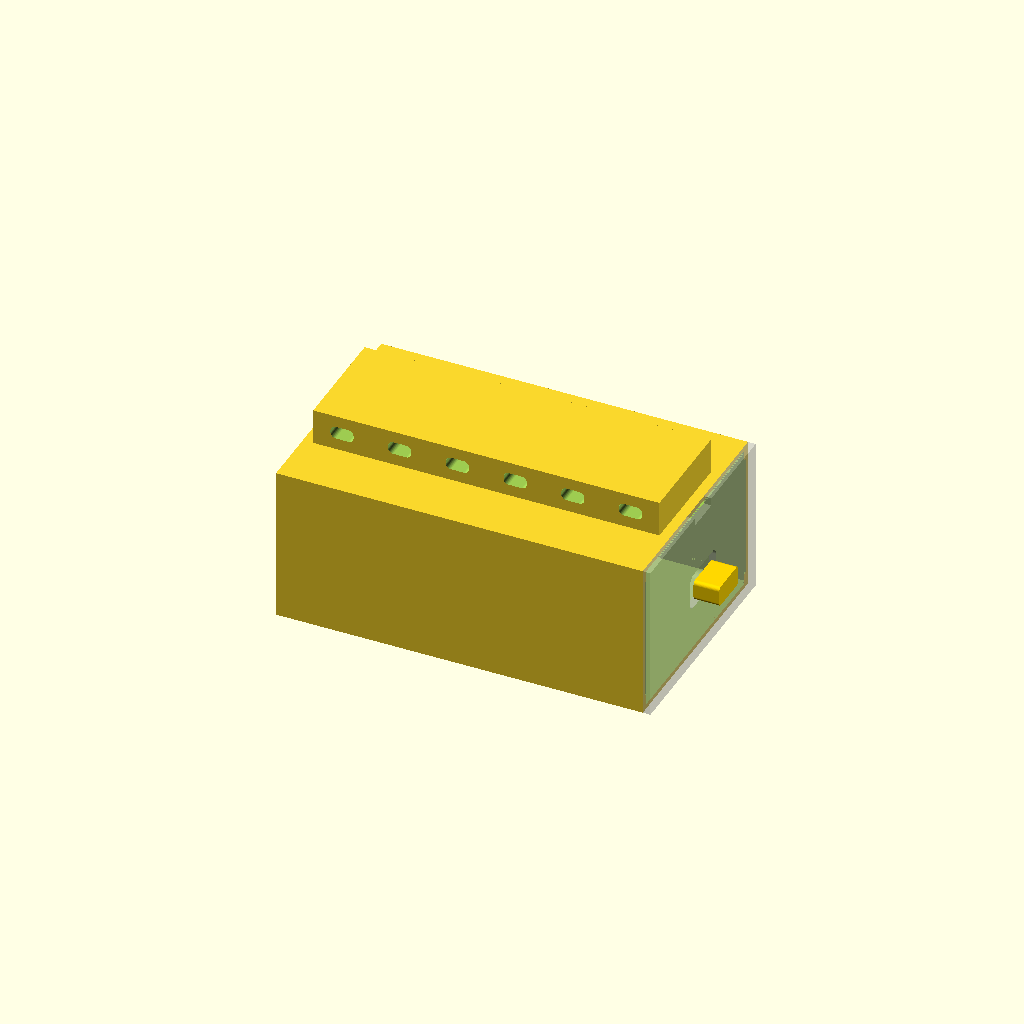
Cell 1: rendered with the file's own defaults.
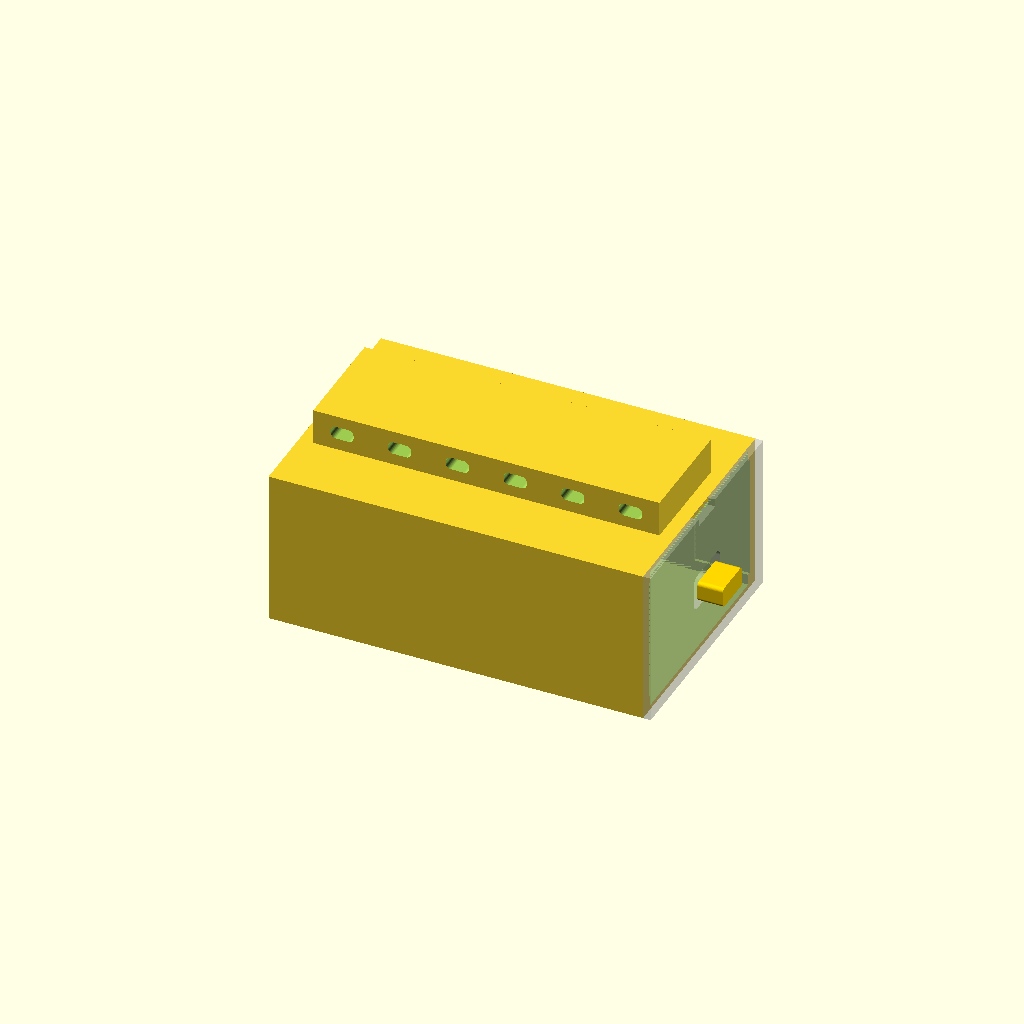
Cell 2: wall = 6 (everything else at default).
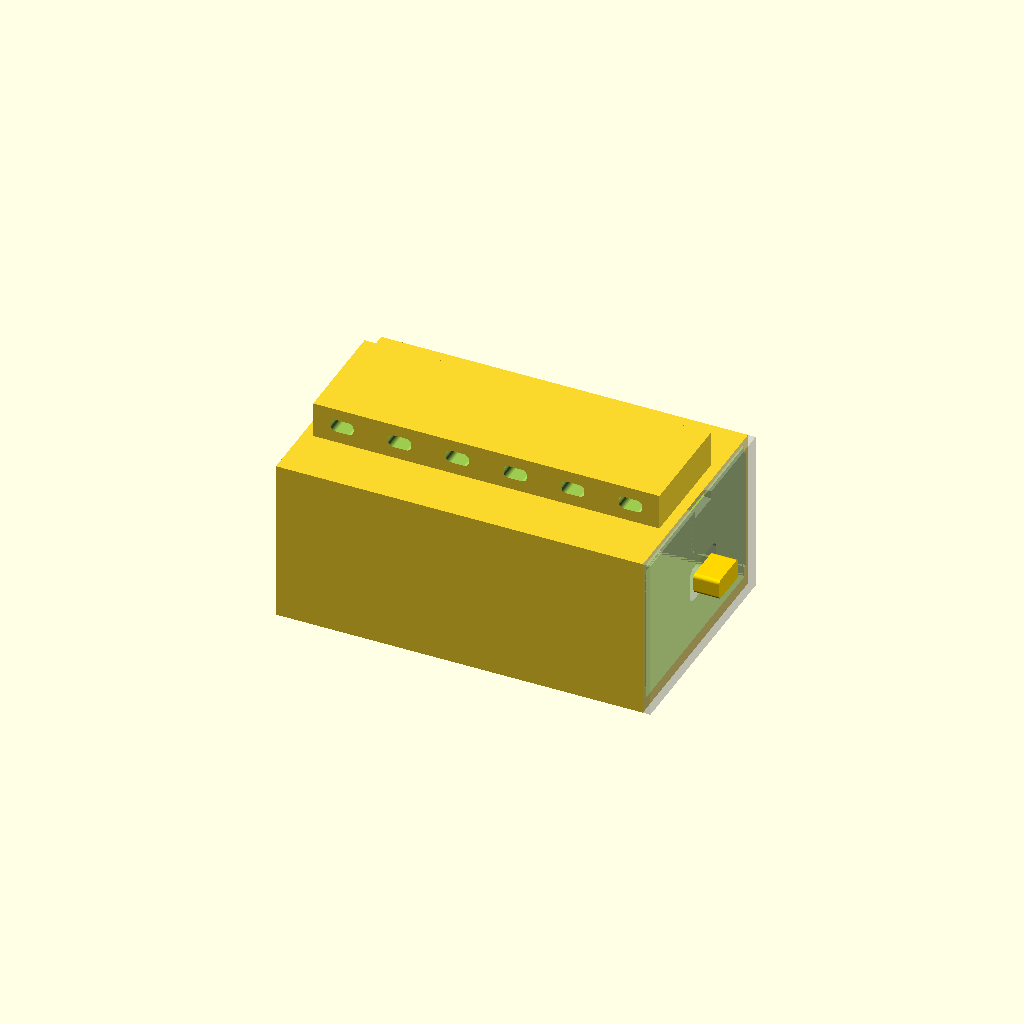
Cell 3 — floor_t set to 6, the other parameters unchanged.
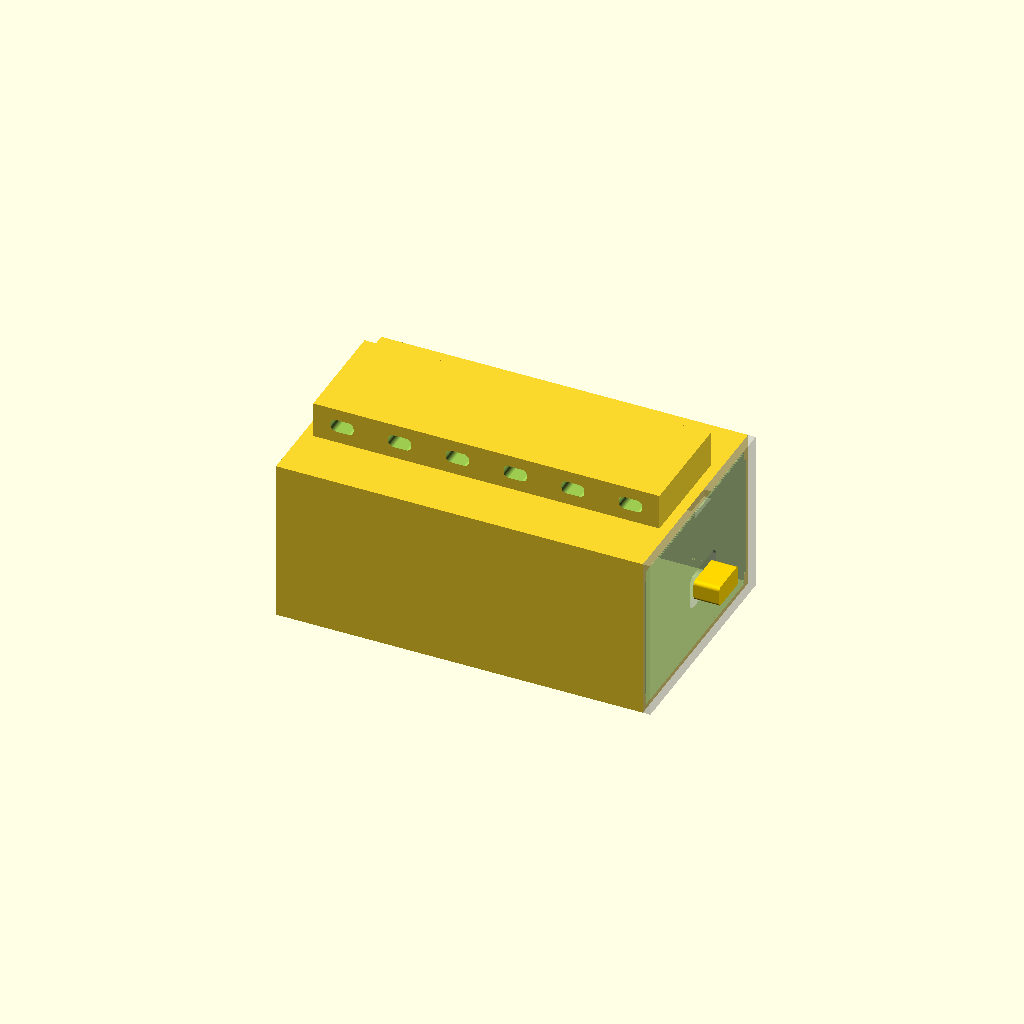
Cell 4 — top_t set to 6, the other parameters unchanged.
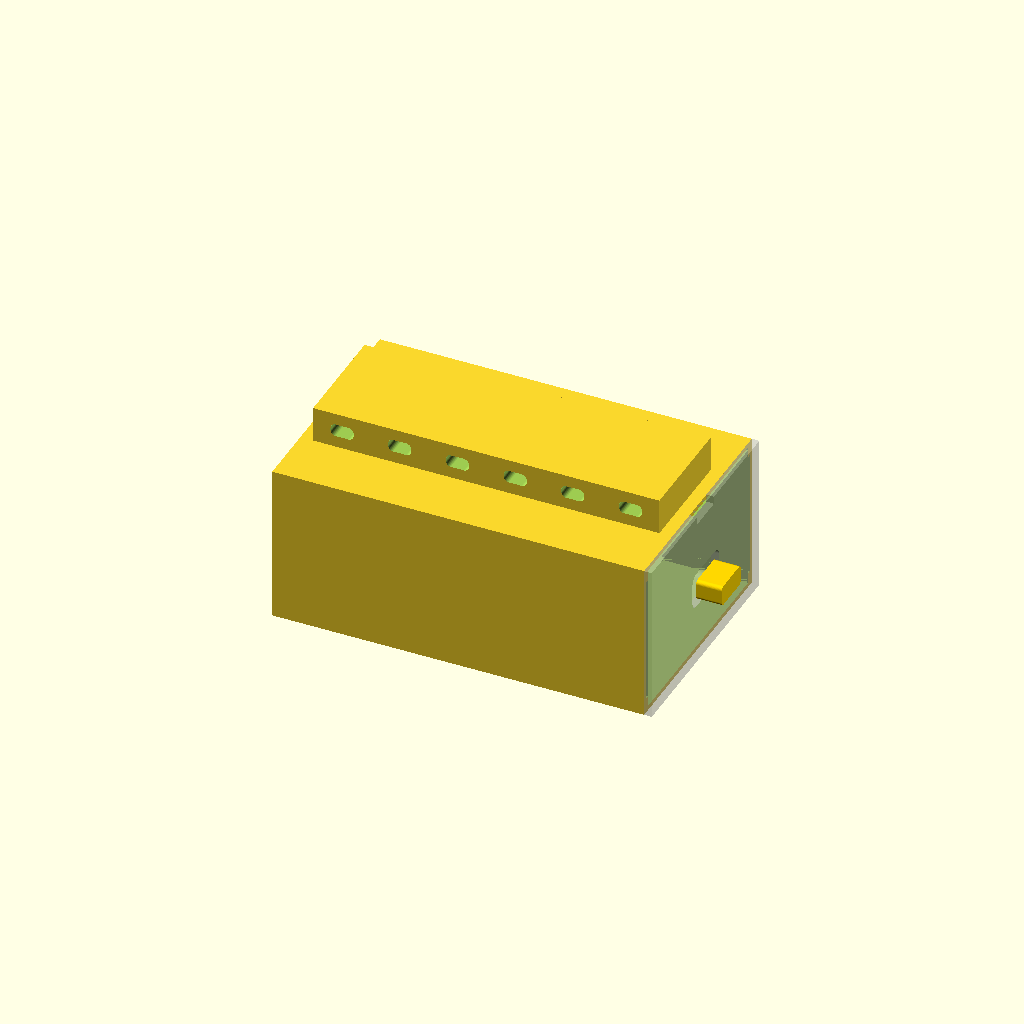
Cell 5: the same model with cl = 2.
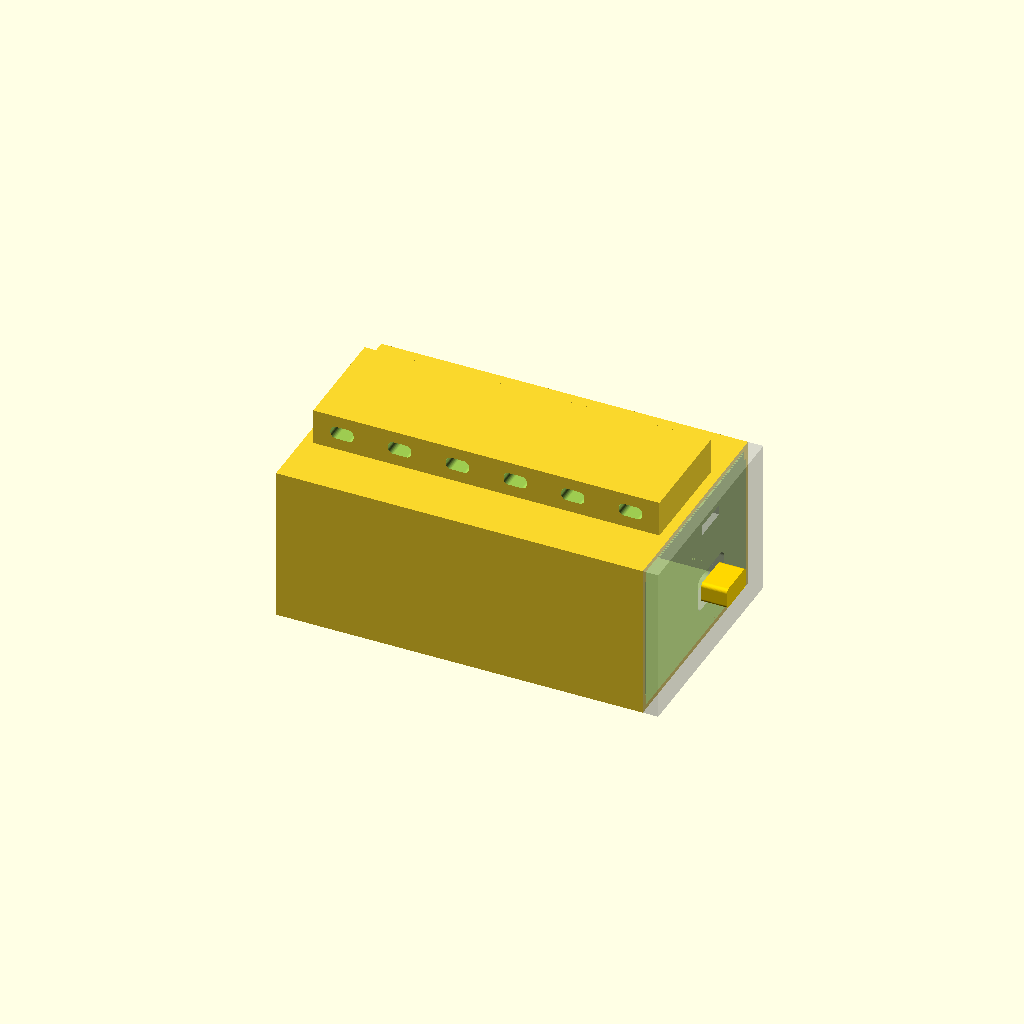
Cell 6: the same model with flange_t = 6.
One fixed orthographic camera (rotation 55°, 0°, 25°; colour scheme Cornfield) for every cell.
The OpenSCAD source (09_drone-cad-mechanical/drone_battery_case.scad):
// =====================================================================
//  DRONE BATTERY CASE + FRONT CAP   —   belly-mounted, FRONT-LOADING
//  (rev2 2026-06-15 — battery now slides in from the FRONT, not the top)
//  Battery: 132 (length, X) x 80 (width, Y) x 54 (thick, Z).
//  Case is closed on top/bottom/both sides/rear; OPEN at the +X front.
//  Battery slides in lengthwise; the front CAP snap-clips on and carries
//  the XT60 pass-through. Top stays solid -> mounts flat to the drone.
//
//  AXES: X = length (centred 0, +X = front)  Y = width (centred 0)
//        Z = up (0 = bottom / ground side)
// =====================================================================
part = "assembly";   // "case" | "lid" (= front cap) | "assembly"
$fn  = 72;

// ----- battery ----------------------------------------------------
bx = 132; by = 80; bz = 54;

// ----- build ------------------------------------------------------
wall    = 3;        // side / rear wall thickness
floor_t = 3;        // bottom (ground side)
top_t   = 3;        // top (drone side, solid)
cl      = 1.0;      // clearance around the battery (LiPos swell)
flange_t = 3;       // front-cap face plate
cap_plug = 6;       // how deep the cap plugs into the cavity
cap_cl   = 0.4;     // cap plug clearance

// ----- XT60 pass-through in the FRONT cap -------------------------
xt_h = 14;          // hole height (Z)
xt_w = 22;          // hole width  (Y)
xt_r = 3;           // corner radius
// xt_zc set below (centred on battery height by default)

// ----- snap-fit cap (bead-in-groove, all 4 plug faces) ------------
bead = 0.8;         // snap bead protrusion / groove depth
b_gh = 2*bead + 0.8;
pry  = 14;          // pry-notch width in the cap (top edge)

// ----- zip-tie ridge on top (frame tie-down) ----------------------
ridge_w = 43;       // ridge width (Y)
ridge_l = 135;      // ridge length (X) — capped to fit (case is only 143 long;
                    //   asked-for 160 would overhang the rear ~17mm)
ridge_h = 14;       // ridge height (meat for the slots)
zt_n  = 6;          // number of zip-tie slots
zt_sx = 9;          // slot size fore-aft (X)
zt_sz = 5;          // slot size vertical (Z)
zt_r  = 2;          // slot corner radius

// ----- derived ----------------------------------------------------
iax = bx + 2*cl;            // cavity length (battery + clearance)
iay = by + 2*cl;            // cavity width
iaz = bz + cl;              // cavity height
cav_len = iax + cap_plug;   // cavity also houses the cap plug at the front
ox = wall + cav_len;        // outer length (rear wall + cavity, front open)
oy = iay + 2*wall;          // outer width
OH = floor_t + iaz + top_t; // overall height

front_x = ox/2;             // open front face
rear_in = -ox/2 + wall;     // rear inner wall
x_snap  = front_x - cap_plug/2;     // bead/groove centre (mid plug depth)
xt_zc   = floor_t + iaz/2;          // XT60 hole centre height

echo(str("CASE outer ", ox, " x ", oy, " x ", OH, " mm  + cap ", flange_t,
         "  (battery ", bx, "x", by, "x", bz, ")"));
echo(str("Front-load: battery slides in +X.  XT60 hole ", xt_w, "x", xt_h,
         " centred z=", xt_zc));

// ----- helpers ----------------------------------------------------
module box(l, w, z0, h) { translate([-l/2, -w/2, z0]) cube([l, w, h]); }
module rrect(l, w, r) { hull() for (sx=[-1,1], sy=[-1,1])
        translate([sx*(l/2-r), sy*(w/2-r)]) circle(r); }

// =====================================================================
//  CASE  (closed top/bottom/sides/rear; OPEN front; snap grooves)
// =====================================================================
module ridge() {            // raised tie-down rib on the top
    box(ridge_l, ridge_w, OH - 0.01, ridge_h + 0.01);
}
module ziptie_slots() {     // transverse (Y) slots through the ridge
    for (i = [0 : zt_n-1]) {
        xx = -ridge_l/2 + ridge_l*(i + 0.5)/zt_n;
        translate([xx, -(ridge_w/2 + 2), OH + ridge_h/2])
            rotate([-90,0,0]) linear_extrude(ridge_w + 4) rrect(zt_sx, zt_sz, zt_r);
    }
}

module bat_case() {
    difference() {
        union() {
            box(ox, oy, 0, OH);
            ridge();
        }
        // cavity, open at the +X front
        translate([rear_in, -iay/2, floor_t]) cube([cav_len + 1, iay, iaz]);
        // zip-tie slots through the ridge
        ziptie_slots();
        // snap grooves cut INTO the cavity walls near the front (4 faces)
        // top wall groove (cut up into the top)
        translate([x_snap - 30, -iay/2, floor_t + iaz])           cube([60, iay, bead+0.4]);
        // bottom wall groove (cut down into the floor)
        translate([x_snap - 30, -iay/2, floor_t - (bead+0.4)])    cube([60, iay, bead+0.4]);
        // +Y / -Y side grooves
        translate([x_snap - 18,  iay/2,            floor_t+3]) cube([36, bead+0.4, iaz-6]);
        translate([x_snap - 18, -iay/2-(bead+0.4), floor_t+3]) cube([36, bead+0.4, iaz-6]);
        // drain / vent holes in the floor
        for (sx=[-1,1]) translate([sx*iax/4, 0, -1]) cylinder(d=6, h=floor_t+2);
    }
}

// =====================================================================
//  FRONT CAP  (face plate + plug into the cavity + XT60 hole + snaps)
// =====================================================================
module bat_lid() {              // "lid" name kept for the output filename
    plug_w = iay - 2*cap_cl;
    plug_h = iaz - 2*cap_cl;
    difference() {
        union() {
            // face plate over the whole front
            translate([front_x, -oy/2, 0]) cube([flange_t, oy, OH]);
            // plug into the cavity front
            translate([front_x - cap_plug, -plug_w/2, floor_t + cap_cl])
                cube([cap_plug, plug_w, plug_h]);
            // snap beads on the 4 plug faces (toward each wall)
            translate([x_snap, 0, floor_t + iaz - cap_cl]) rotate([-90,0,0])
                translate([0,0,-30]) cylinder(r=bead, h=60);                 // top (+Z)
            translate([x_snap, 0, floor_t + cap_cl]) rotate([-90,0,0])
                translate([0,0,-30]) cylinder(r=bead, h=60);                 // bottom (-Z)
            translate([x_snap,  iay/2 - cap_cl, floor_t + iaz/2])
                translate([0,0,-18]) cylinder(r=bead, h=36);                 // +Y
            translate([x_snap, -(iay/2 - cap_cl), floor_t + iaz/2])
                translate([0,0,-18]) cylinder(r=bead, h=36);                 // -Y
        }
        // XT60 pass-through (through plug + face plate)
        translate([front_x - cap_plug - 1, 0, xt_zc]) rotate([0,90,0])
            linear_extrude(cap_plug + flange_t + 2) rrect(xt_h, xt_w, xt_r);
        // pry notch on the top edge of the face plate
        translate([front_x - 0.01, -pry/2, OH - flange_t]) cube([flange_t + 1, pry, top_t + 1]);
    }
}

// =====================================================================
//  MOCKS / RENDER
// =====================================================================
module mock() {
    color("dimgray") translate([rear_in + cl + bx/2, 0, floor_t + cl/2])
        box(bx, by, 0, bz);                                   // battery (slid in)
    color("gold") translate([front_x + flange_t, 0, xt_zc]) rotate([0,90,0])
        linear_extrude(10) rrect(8, 16, 1.5);                 // XT60 stub out the front
}

if      (part == "case") bat_case();
else if (part == "lid")  bat_lid();
else { bat_case(); %bat_lid(); %mock(); }
Customizer parameters (derived from the source; name, type, default, range or options):
part: string, default "assembly"
wall: number, default 3
floor_t: number, default 3
top_t: number, default 3
cl: number, default 1
flange_t: number, default 3
cap_plug: number, default 6
cap_cl: number, default 0.4
xt_h: number, default 14
xt_w: number, default 22
xt_r: number, default 3
bead: number, default 0.8
pry: number, default 14
ridge_w: number, default 43
ridge_l: number, default 135
ridge_h: number, default 14
zt_n: number, default 6
zt_sx: number, default 9
zt_sz: number, default 5
zt_r: number, default 2
